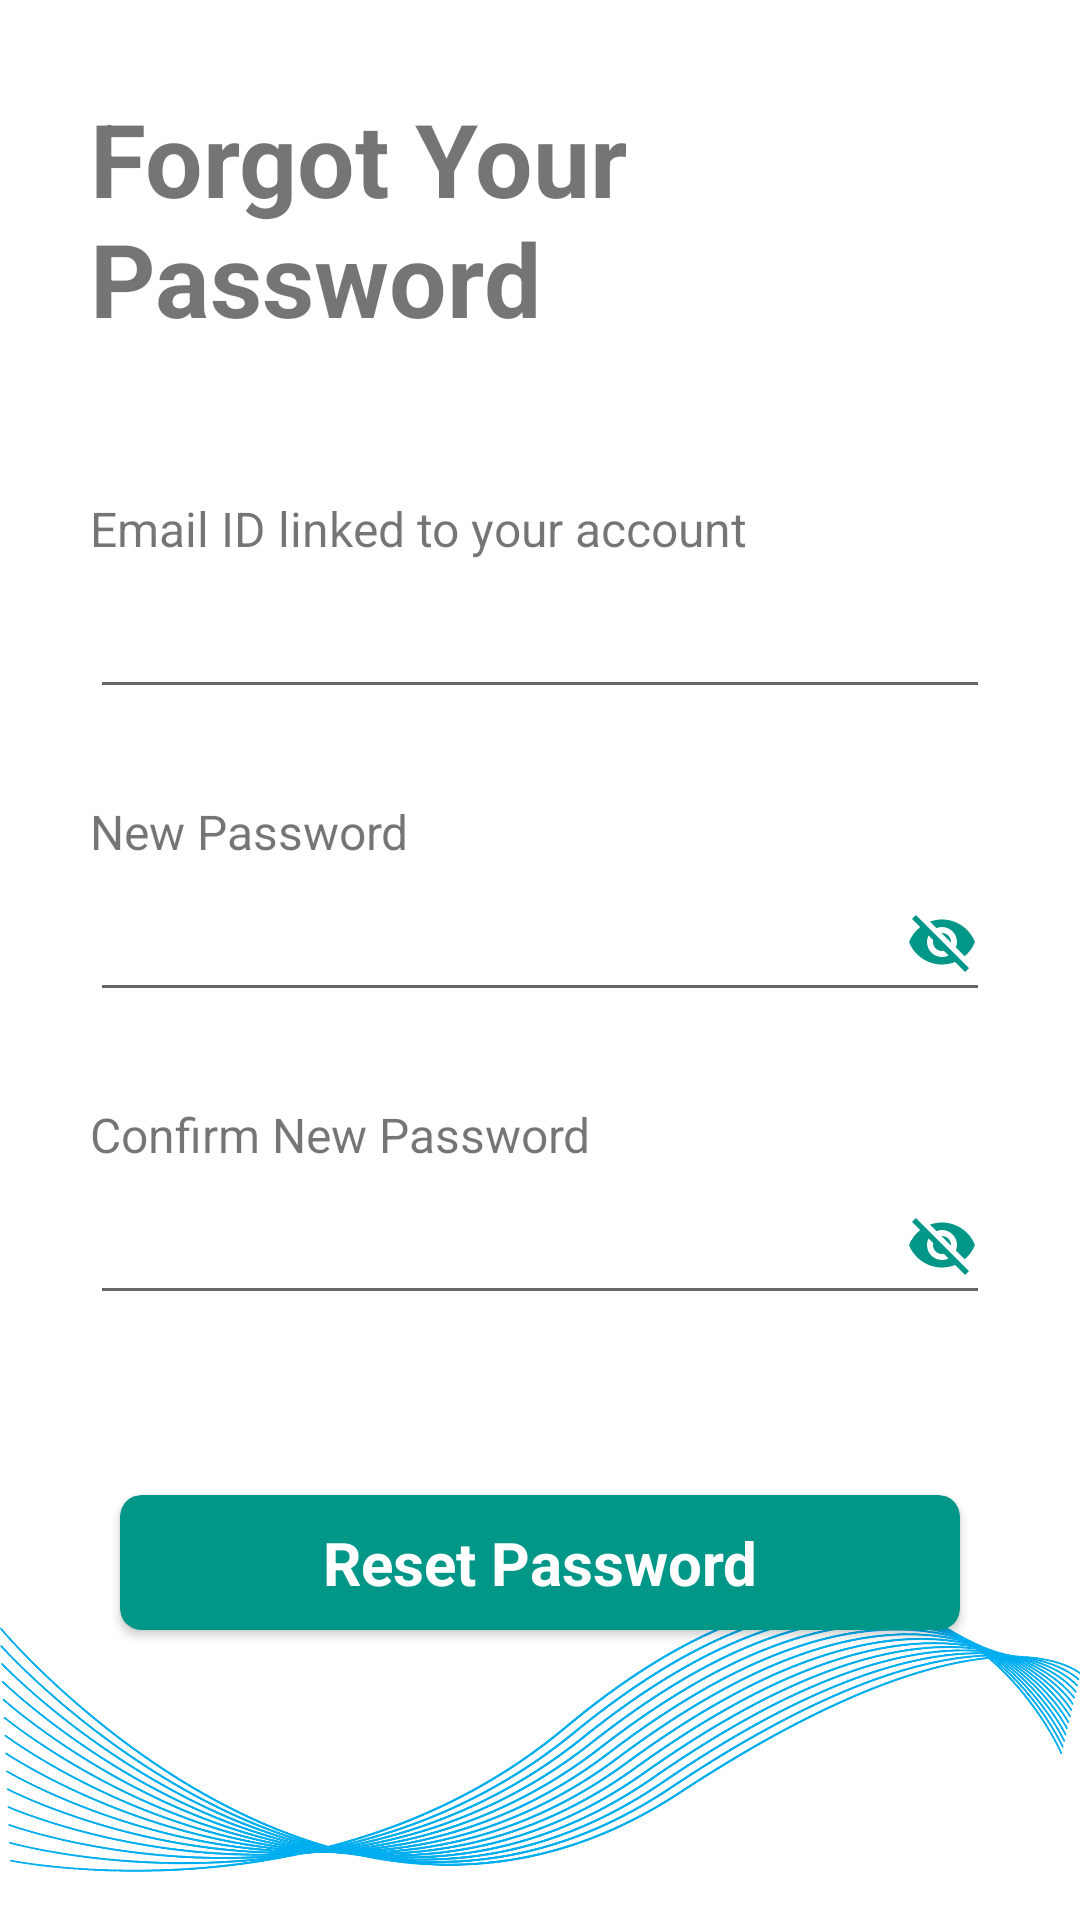

Layout XML and referenced resources for this Android screen:
<!-- AndroidManifest.xml: application theme Theme.DemoGoogleSheet -->
<!-- res/layout/forgot_password.xml -->
<?xml version="1.0" encoding="utf-8"?>
<androidx.constraintlayout.widget.ConstraintLayout xmlns:android="http://schemas.android.com/apk/res/android"
    xmlns:app="http://schemas.android.com/apk/res-auto"
    xmlns:tools="http://schemas.android.com/tools"
    android:layout_width="match_parent"
    android:layout_height="match_parent">


    <ImageView
        android:id="@+id/imageView12"
        android:layout_width="wrap_content"
        android:layout_height="0dp"
        android:layout_marginBottom="16dp"
        android:scaleType="fitEnd"
        app:layout_constraintBottom_toBottomOf="parent"
        app:layout_constraintEnd_toEndOf="parent"
        app:layout_constraintStart_toStartOf="parent"
        app:layout_constraintTop_toTopOf="parent"
        app:srcCompat="@drawable/bg3" />

    <LinearLayout
        android:layout_width="match_parent"
        android:layout_height="match_parent"
        android:orientation="vertical"
        android:padding="30dp"
        app:layout_constraintBottom_toBottomOf="parent"
        app:layout_constraintEnd_toEndOf="parent"
        app:layout_constraintHorizontal_bias="1.0"
        app:layout_constraintStart_toStartOf="parent"
        app:layout_constraintTop_toTopOf="parent">


        <TextView
            android:id="@+id/textView25"
            android:layout_width="match_parent"
            android:layout_height="wrap_content"
            android:text="Forgot Your Password"
            android:textSize="34sp"
            android:textStyle="bold" />

        <Space
            android:layout_width="match_parent"
            android:layout_height="50dp" />

        <TextView
            android:id="@+id/textView26"
            android:layout_width="match_parent"
            android:layout_height="wrap_content"
            android:text="Email ID linked to your account"
            android:textSize="16sp" />

        <EditText
            android:id="@+id/forgot_email_id"
            android:layout_width="match_parent"
            android:layout_height="wrap_content"
            android:ems="10"
            android:inputType="textWebEmailAddress"
            android:textSize="24sp" />

        <Space
            android:layout_width="match_parent"
            android:layout_height="30dp" />

        <TextView
            android:id="@+id/textView27"
            android:layout_width="match_parent"
            android:layout_height="wrap_content"
            android:text="New Password"
            android:textSize="16sp" />

        <EditText
            android:id="@+id/forgot_new_password"
            android:layout_width="match_parent"
            android:layout_height="wrap_content"
            android:ems="10"
            android:inputType="textPassword"
            android:longClickable="false"
            android:drawableRight="@drawable/ic_baseline_visibility_off_24"
            tools:ignore="SpeakableTextPresentCheck"
            android:textSize="24sp" />

        <Space
            android:layout_width="match_parent"
            android:layout_height="30dp" />

        <TextView
            android:id="@+id/textView28"
            android:layout_width="match_parent"
            android:layout_height="wrap_content"
            android:text="Confirm New Password"
            android:textSize="16sp" />

        <EditText
            android:id="@+id/forgot_confirm_new_password"
            android:layout_width="match_parent"
            android:layout_height="wrap_content"
            android:ems="10"
            android:inputType="textPassword"
            android:longClickable="false"
            android:drawableRight="@drawable/ic_baseline_visibility_off_24"
            tools:ignore="SpeakableTextPresentCheck"
            android:textSize="24sp" />

        <Space
            android:layout_width="match_parent"
            android:layout_height="50dp" />

        <androidx.cardview.widget.CardView
            android:layout_width="match_parent"
            android:layout_height="45dp"
            android:layout_margin="10dp"
            app:cardCornerRadius="7dp"
            app:cardBackgroundColor="@color/blue_500"
            android:layout_gravity="center">

            <TextView
                android:id="@+id/forgot_reset_password"
                android:layout_width="match_parent"
                android:layout_height="match_parent"
                android:gravity="center"
                android:text="Reset Password"
                android:textColor="@color/white"
                android:textSize="20sp"
                android:textStyle="bold" />

        </androidx.cardview.widget.CardView>


    </LinearLayout>

</androidx.constraintlayout.widget.ConstraintLayout>
<!-- resources referenced by this layout -->
<resources>
  <color name="blue_500">#009688</color>
  <color name="white">#FFFFFFFF</color>
  <!-- drawable bg3: png bitmap (drawable-xhdpi, 94290 bytes) -->
  <!-- drawable ic_baseline_visibility_off_24 (drawable) -->
  <vector android:height="24dp" android:tint="@color/blue_700"
      android:viewportHeight="24" android:viewportWidth="24"
      android:width="24dp" xmlns:android="http://schemas.android.com/apk/res/android">
      <path android:fillColor="@android:color/white" android:pathData="M12,7c2.76,0 5,2.24 5,5 0,0.65 -0.13,1.26 -0.36,1.83l2.92,2.92c1.51,-1.26 2.7,-2.89 3.43,-4.75 -1.73,-4.39 -6,-7.5 -11,-7.5 -1.4,0 -2.74,0.25 -3.98,0.7l2.16,2.16C10.74,7.13 11.35,7 12,7zM2,4.27l2.28,2.28 0.46,0.46C3.08,8.3 1.78,10.02 1,12c1.73,4.39 6,7.5 11,7.5 1.55,0 3.03,-0.3 4.38,-0.84l0.42,0.42L19.73,22 21,20.73 3.27,3 2,4.27zM7.53,9.8l1.55,1.55c-0.05,0.21 -0.08,0.43 -0.08,0.65 0,1.66 1.34,3 3,3 0.22,0 0.44,-0.03 0.65,-0.08l1.55,1.55c-0.67,0.33 -1.41,0.53 -2.2,0.53 -2.76,0 -5,-2.24 -5,-5 0,-0.79 0.2,-1.53 0.53,-2.2zM11.84,9.02l3.15,3.15 0.02,-0.16c0,-1.66 -1.34,-3 -3,-3l-0.17,0.01z"/>
  </vector>
  <style name="Theme.DemoGoogleSheet" parent="Theme.MaterialComponents.DayNight.DarkActionBar">
          
          <item name="colorPrimary">@color/primary</item>
          <item name="colorPrimaryVariant">@color/primary_700</item>
          <item name="colorOnPrimary">@color/white</item>
          
          <item name="colorSecondary">@color/golden_200</item>
          <item name="colorSecondaryVariant">@color/golden_700</item>
          <item name="colorOnSecondary">@color/black</item>
          <item name="android:windowAnimationStyle">@style/animaion</item>
          
          <item name="android:statusBarColor" tools:targetApi="l">?attr/colorPrimaryVariant</item>
          
      </style>
  <color name="blue_700">#009688</color>
  <color name="primary">#F5866D</color>
  <color name="primary_700">#DA674C</color>
  <color name="golden_200">#FFCCBC</color>
  <color name="golden_700">#c67300</color>
  <color name="black">#434043</color>
  <style name="animaion">
          <item name="android:windowEnterAnimation">
              @android:anim/fade_in
          </item>
          <item name="android:windowExitAnimation">
              @android:anim/fade_out
          </item>
      </style>
</resources>
